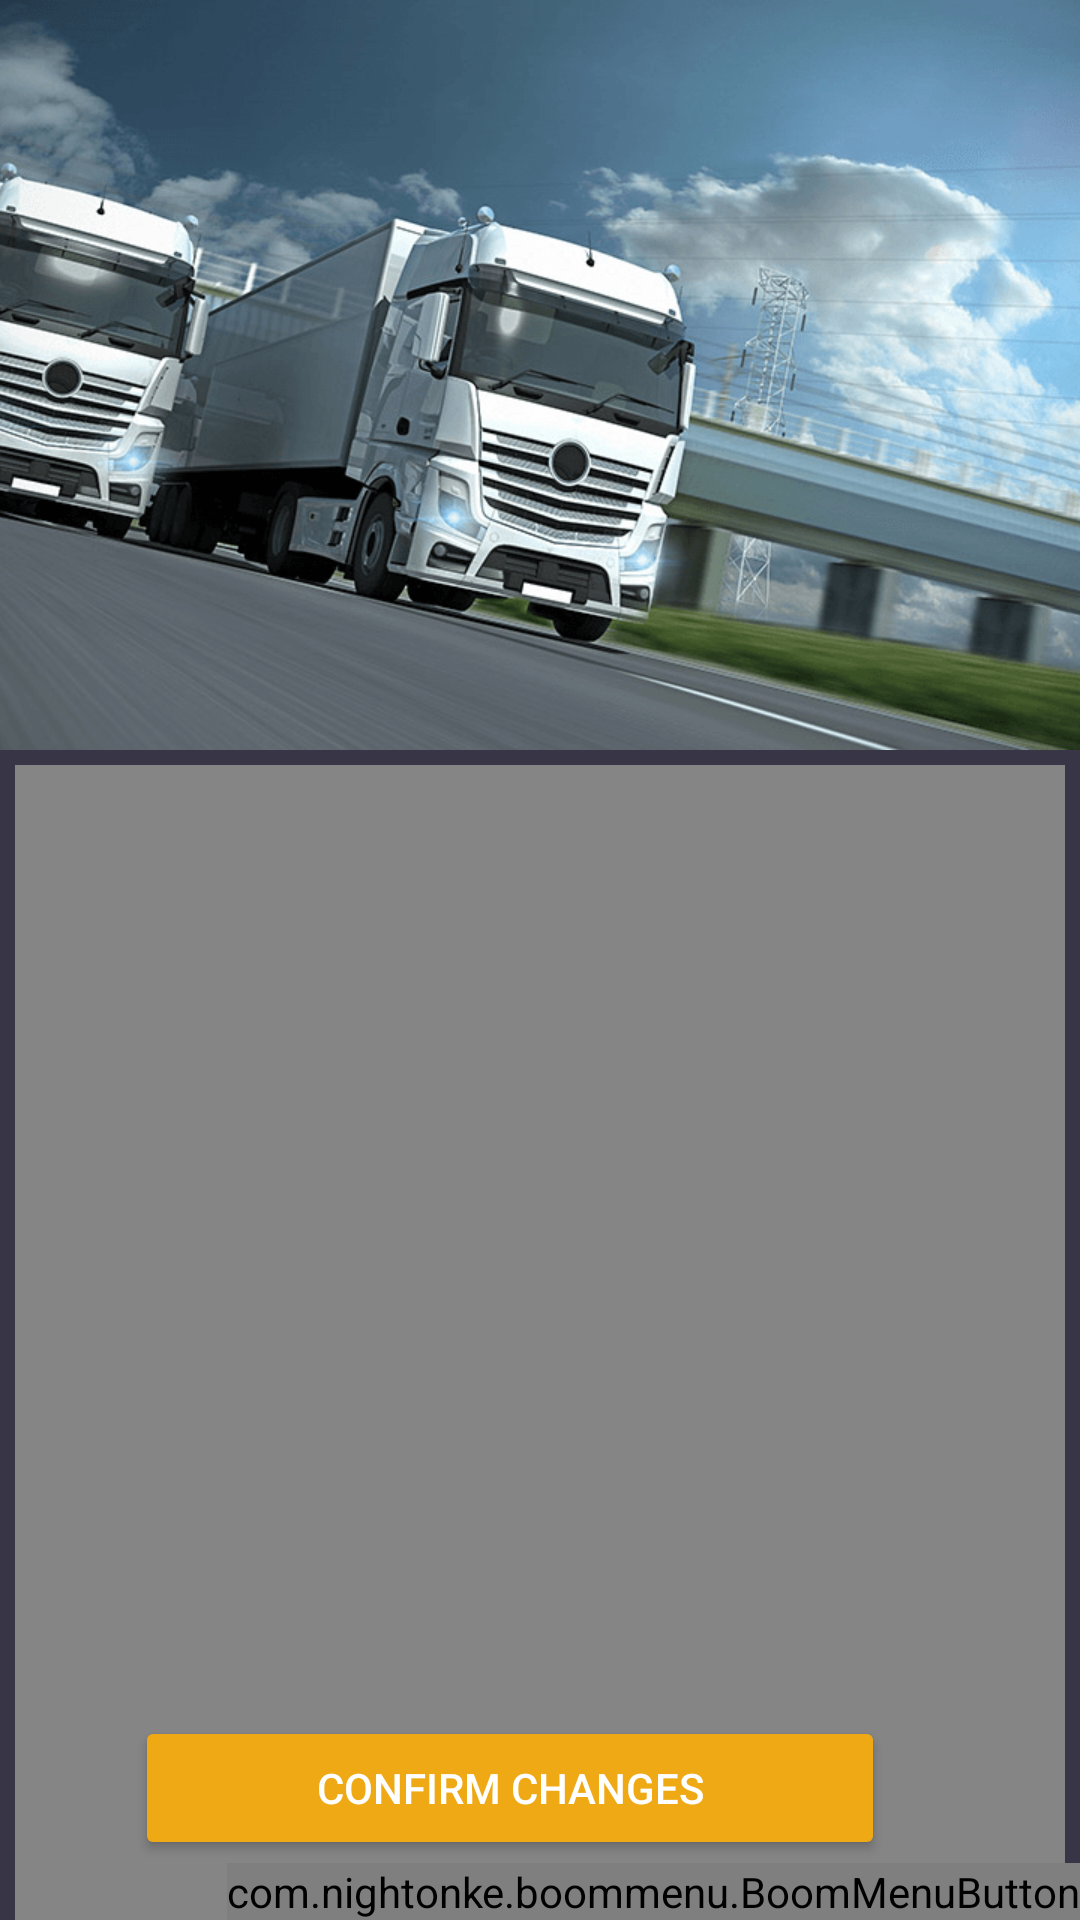

Here is an Android app screen rendered from its layout file. Give the layout XML and the strings, colors and styles it references.
<!-- AndroidManifest.xml: application theme AppTheme -->
<!-- res/layout/activity_trip_details.xml -->
<?xml version="1.0" encoding="utf-8"?>
<android.support.design.widget.CoordinatorLayout xmlns:android="http://schemas.android.com/apk/res/android"
    xmlns:app="http://schemas.android.com/apk/res-auto"
    xmlns:tools="http://schemas.android.com/tools"
    android:layout_width="match_parent"
    android:layout_height="match_parent"
    android:fitsSystemWindows="true"
    tools:context="com.example.w2020skerdjan.spectrumtrack.Activities.TripDetails"
    android:background="@color/guillotine_background_dark">
    <android.support.design.widget.AppBarLayout
        android:id="@+id/app_bar"
        android:layout_width="match_parent"
        android:layout_height="wrap_content"
        android:fitsSystemWindows="true"
        android:theme="@style/AppTheme.AppBarOverlay">

        <android.support.design.widget.CollapsingToolbarLayout
            android:id="@+id/toolbar_layout"
            android:layout_width="match_parent"
            android:layout_height="250dp"
            android:fitsSystemWindows="true"
            app:contentScrim="?attr/colorPrimary"
            app:layout_scrollFlags="scroll|exitUntilCollapsed"
            app:titleEnabled="false"
            app:toolbarId="@+id/toolbar">
            <ImageView
                android:id="@+id/imageView"
                android:layout_width="wrap_content"
                android:layout_height="wrap_content"
                android:scaleType="centerCrop"
                app:srcCompat="@drawable/background_trip_detail"
                app:layout_collapseMode="parallax"
                app:layout_collapseParallaxMultiplier="0.7"/>

            <android.support.v7.widget.Toolbar
                android:id="@+id/toolbar"
                android:layout_width="match_parent"
                android:layout_height="?attr/actionBarSize"
                app:layout_collapseMode="pin"
                app:popupTheme="@style/AppTheme.PopupOverlay" />
        </android.support.design.widget.CollapsingToolbarLayout>
    </android.support.design.widget.AppBarLayout>

    <LinearLayout
        android:layout_width="match_parent"
        android:layout_height="match_parent"
        app:layout_behavior="@string/appbar_scrolling_view_behavior"
        android:fillViewport="true"
        android:id="@+id/tripDetailsFragment"
        android:background="@color/gray_dark"
        android:layout_margin="5dp"
        android:orientation="vertical"
        />

    <com.nightonke.boommenu.BoomMenuButton
        android:id="@+id/bmb"
        android:layout_width="wrap_content"
        android:layout_height="wrap_content"
        app:bmb_buttonEnum="textOutsideCircle"
        app:bmb_buttonPlaceEnum="buttonPlace_sc_3_3"
        app:bmb_piecePlaceEnum="piecePlace_dot_3_3"
        android:layout_gravity="bottom|end"/>

    <Button
        android:id="@+id/confirmButton"
        android:layout_width="250dp"
        android:layout_height="wrap_content"
        style="@style/Widget.AppCompat.Button.Colored"
        android:layout_marginBottom="20dp"
        android:text="Confirm Changes"
        android:layout_gravity="start|bottom|center"
        android:layout_marginLeft="45dp"/>

</android.support.design.widget.CoordinatorLayout>
<!-- resources referenced by this layout -->
<resources>
  <color name="gray_dark">#858585</color>
  <color name="guillotine_background_dark">#383547</color>
  <!-- drawable background_trip_detail: png bitmap (drawable, 223359 bytes) -->
  <style name="AppTheme.AppBarOverlay" parent="ThemeOverlay.AppCompat.Dark.ActionBar" />
  <style name="AppTheme.PopupOverlay" parent="ThemeOverlay.AppCompat.Light" />
  <style name="AppTheme" parent="Theme.AppCompat.Light.DarkActionBar">
          
          <item name="colorPrimary">@color/colorPrimary</item>
          <item name="colorPrimaryDark">@color/colorPrimaryDark</item>
          <item name="colorAccent">@color/colorAccent</item>
  
  
          
          <item name="material_drawer_background">@color/material_drawer_dark_background</item>
          <item name="material_drawer_primary_text">@color/white</item>
          <item name="material_drawer_primary_icon">@color/material_drawer_dark_primary_icon</item>
          <item name="material_drawer_secondary_text">@color/white</item>
          <item name="material_drawer_hint_text">@color/material_drawer_dark_hint_text</item>
          <item name="material_drawer_divider">@color/material_drawer_dark_divider</item>
          <item name="material_drawer_selected">@color/material_drawer_dark_selected</item>
          <item name="material_drawer_selected_text">@color/material_drawer_dark_primary_text</item>
          <item name="material_drawer_header_selection_text">
              @color/material_drawer_dark_primary_text
          </item>
      </style>
  <color name="colorPrimary">#344654</color>
  <color name="colorPrimaryDark">#152B39</color>
  <color name="colorAccent">#EEA914</color>
  <color name="material_drawer_dark_background">#303030</color>
  <color name="white">#FFFFFF</color>
  <color name="material_drawer_dark_primary_icon">#8AFFFFFF</color>
  <color name="material_drawer_dark_hint_text">#42FFFFFF</color>
  <color name="material_drawer_dark_divider">#1FFFFFFF</color>
  <color name="material_drawer_dark_selected">#202020</color>
  <color name="material_drawer_dark_primary_text">#EEA914</color>
</resources>
